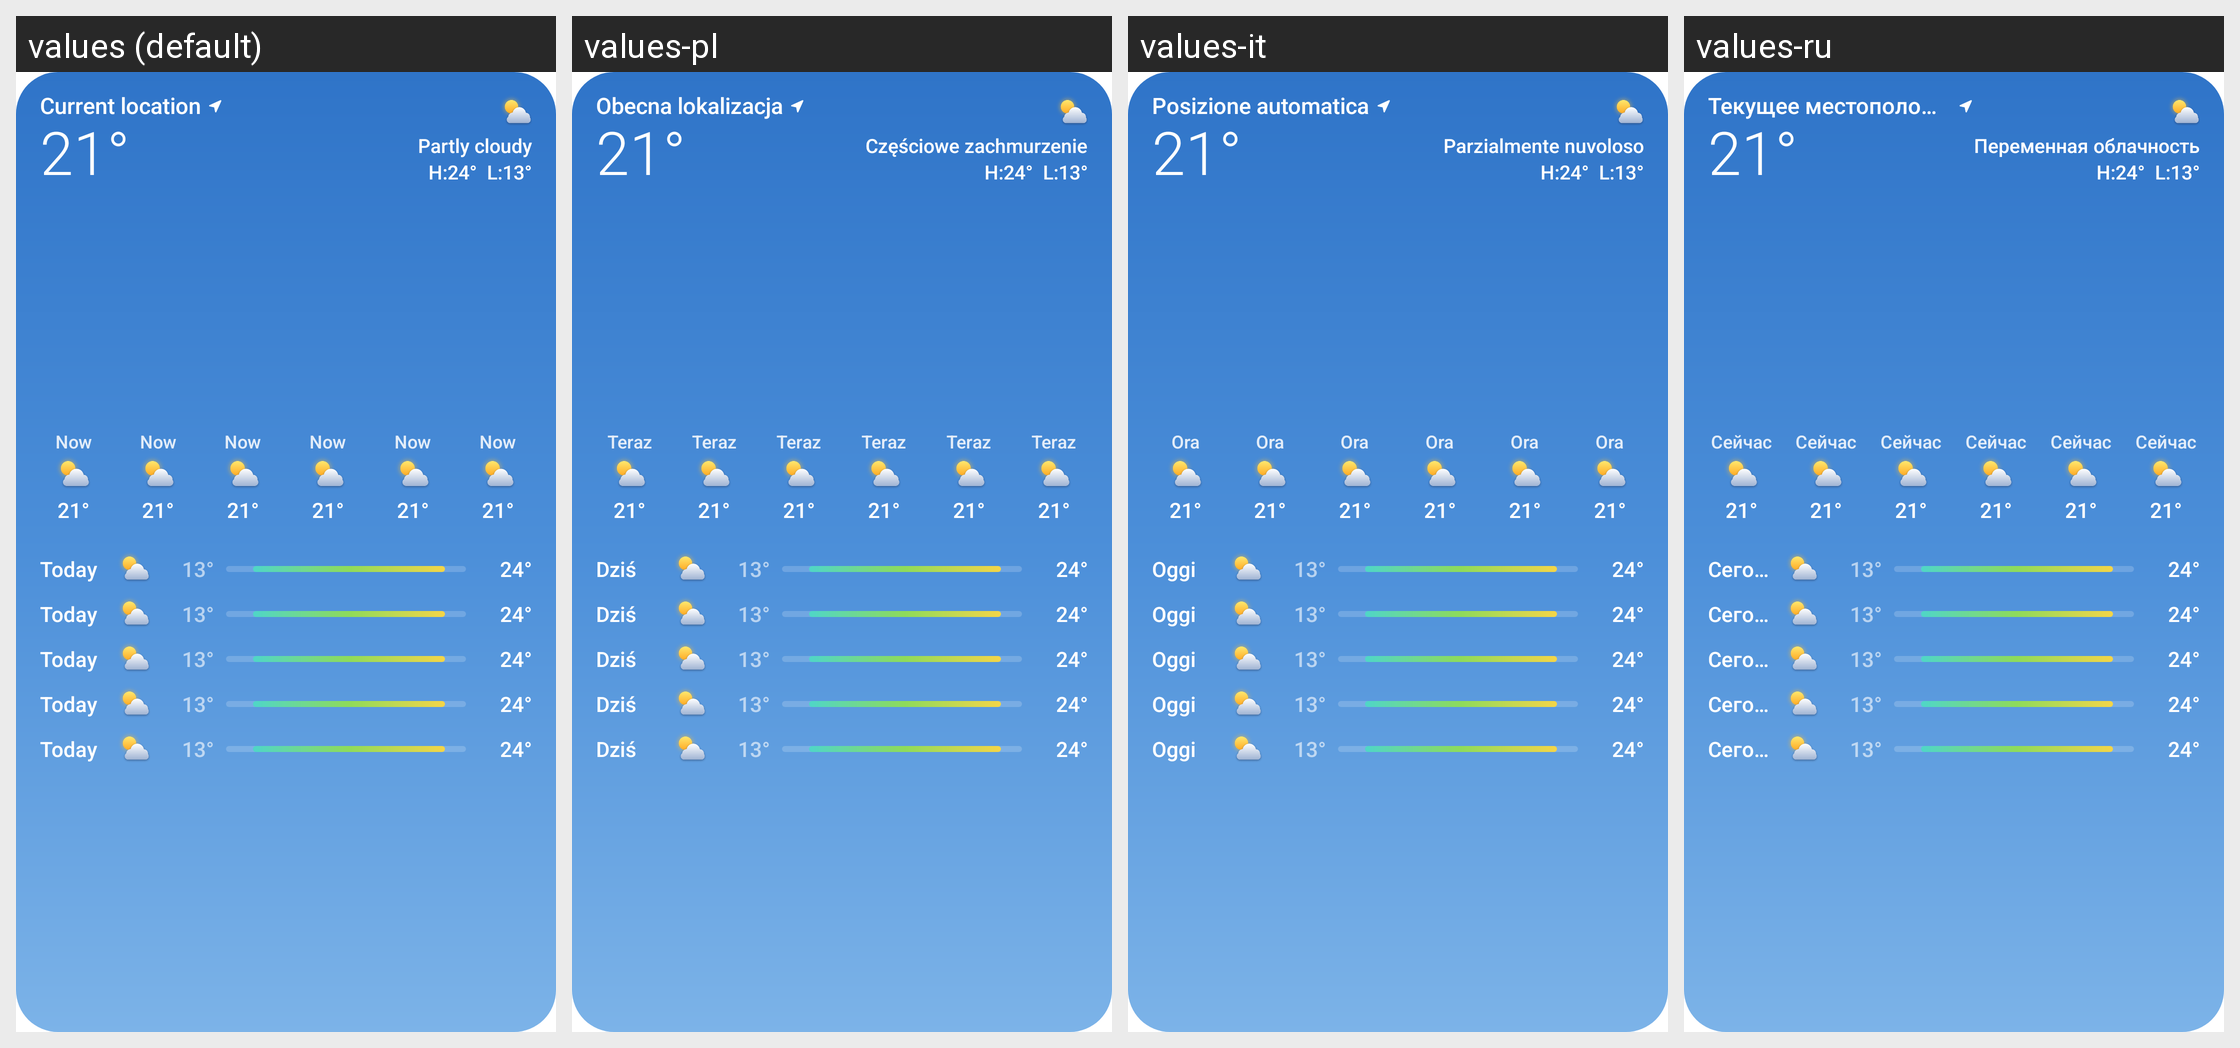

Here is an Android app screen in its default locale and in the app's own translations. Write out the translated-string differences for the strings that appear on this screen.
Android screen res/layout/widget_frosty_large.xml rendered under 4 locales, left to right: values (default), values-pl, values-it, values-ru. Device: Nexus 5 (rendered at 1080×1920; each locale shown at half size, 540×960, under a caption strip naming it); theme BreezyWeatherTheme.
Other locales in the repository, not shown: values-de, values-es, values-fr, values-ja, values-nl, values-pt, values-pt-rBR, values-uk, values-zh-rCN.
Strings drawn on this screen, with the default value and each locale's value (text and hints the layout hard-codes, and strings that could not be matched under every locale, appear in the picture but are not listed):

hourly_now
  values: Now
  values-pl: Teraz
  values-it: Ora
  values-ru: Сейчас

daily_today_short
  values: Today
  values-pl: Dziś
  values-it: Oggi
  values-ru: Сегодня

location_current
  values: Current location
  values-pl: Obecna lokalizacja
  values-it: Posizione automatica
  values-ru: Текущее местоположение
